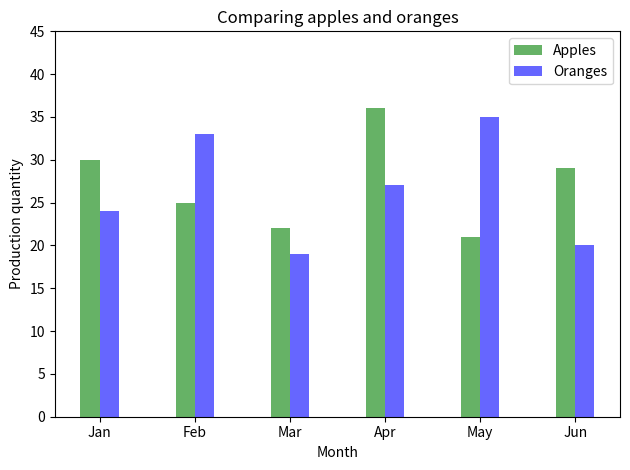

Generate this figure with matplotlib:
'''
[redacted]
@Email  : [email redacted]
@Time   : 18/5/29
直方图
'''

import numpy as np
import matplotlib.pyplot as plt

apples = [30, 25, 22, 36, 21, 29]
oranges = [24, 33, 19, 27, 35, 20]

num_groups = len(apples)
fig, ax = plt.subplots()

indices = np.arange(num_groups)

bar_width = 0.2
opacity = 0.6

hist_apples = plt.bar(indices, apples, bar_width, alpha=opacity, color='g', label='Apples')
hist_oranges = plt.bar(indices+bar_width, oranges, bar_width, alpha=opacity, color='b', label='Oranges')

plt.xlabel('Month')
plt.ylabel('Production quantity')
plt.title('Comparing apples and oranges')
plt.xticks(indices+bar_width/2, ('Jan', 'Feb', 'Mar', 'Apr', 'May', 'Jun'))
plt.ylim([0, 45])
plt.legend()
plt.tight_layout()

plt.show()